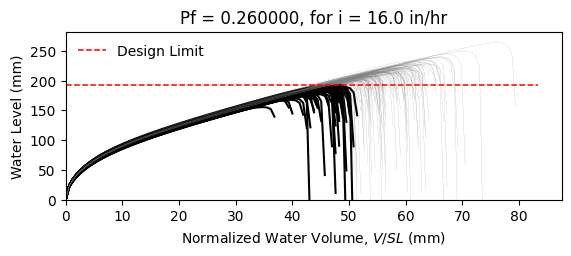

Source data for this figure (header and first rows):
W8X18, L = 360.0 in, slope = 0.020833333333333332 in/in, dead load = 6.944444444444444e-05 kip/in…
zwlim AISC Appendix 2, zwlim DAMP, zwlim Proposed for ASCE 7, zwlim Neglect Ponding, dhnom Denver, dhnom New York, dhnom New Orleans, dh Denver, dh New York, dh New Orleans, dmax
6.663, 5.007, 5.883, 8.96, 1.149, 1.149, 1.149, 3.727, 3.727, 3.727, 8.354, Safe, 
6.663, 5.007, 5.883, 8.96, 1.149, 1.149, 1.149, 3.727, 3.727, 3.727, 7.589, Safe, 
6.663, 5.007, 5.883, 8.96, 1.149, 1.149, 1.149, 3.727, 3.727, 3.727, 7.527, Fail, 
6.663, 5.007, 5.883, 8.96, 1.149, 1.149, 1.149, 3.727, 3.727, 3.727, 8.708, Safe, 
6.663, 5.007, 5.883, 8.96, 1.149, 1.149, 1.149, 3.727, 3.727, 3.727, 6.97, Fail, 
6.663, 5.007, 5.883, 8.96, 1.149, 1.149, 1.149, 3.727, 3.727, 3.727, 10.38, Safe, 
6.663, 5.007, 5.883, 8.96, 1.149, 1.149, 1.149, 3.727, 3.727, 3.727, 8.003, Safe, 
6.663, 5.007, 5.883, 8.96, 1.149, 1.149, 1.149, 3.727, 3.727, 3.727, 7.331, Fail, 
6.663, 5.007, 5.883, 8.96, 1.149, 1.149, 1.149, 3.727, 3.727, 3.727, 8.379, Safe, 
6.663, 5.007, 5.883, 8.96, 1.149, 1.149, 1.149, 3.727, 3.727, 3.727, 7.857, Safe, 
6.663, 5.007, 5.883, 8.96, 1.149, 1.149, 1.149, 3.727, 3.727, 3.727, 6.813, Fail, 
6.663, 5.007, 5.883, 8.96, 1.149, 1.149, 1.149, 3.727, 3.727, 3.727, 6.692, Fail, 
6.663, 5.007, 5.883, 8.96, 1.149, 1.149, 1.149, 3.727, 3.727, 3.727, 8.66, Safe, 
6.663, 5.007, 5.883, 8.96, 1.149, 1.149, 1.149, 3.727, 3.727, 3.727, 7.512, Fail, 
6.663, 5.007, 5.883, 8.96, 1.149, 1.149, 1.149, 3.727, 3.727, 3.727, 8.453, Safe, 
6.663, 5.007, 5.883, 8.96, 1.149, 1.149, 1.149, 3.727, 3.727, 3.727, 7.858, Safe, 
6.663, 5.007, 5.883, 8.96, 1.149, 1.149, 1.149, 3.727, 3.727, 3.727, 8.115, Safe, 
6.663, 5.007, 5.883, 8.96, 1.149, 1.149, 1.149, 3.727, 3.727, 3.727, 8.912, Safe, 
6.663, 5.007, 5.883, 8.96, 1.149, 1.149, 1.149, 3.727, 3.727, 3.727, 7.383, Fail, 
6.663, 5.007, 5.883, 8.96, 1.149, 1.149, 1.149, 3.727, 3.727, 3.727, 7.865, Safe, 
6.663, 5.007, 5.883, 8.96, 1.149, 1.149, 1.149, 3.727, 3.727, 3.727, 7.227, Fail, 
6.663, 5.007, 5.883, 8.96, 1.149, 1.149, 1.149, 3.727, 3.727, 3.727, 8.508, Safe, 
6.663, 5.007, 5.883, 8.96, 1.149, 1.149, 1.149, 3.727, 3.727, 3.727, 8.357, Safe, 
6.663, 5.007, 5.883, 8.96, 1.149, 1.149, 1.149, 3.727, 3.727, 3.727, 7.98, Safe, 
6.663, 5.007, 5.883, 8.96, 1.149, 1.149, 1.149, 3.727, 3.727, 3.727, 7.814, Safe, 
6.663, 5.007, 5.883, 8.96, 1.149, 1.149, 1.149, 3.727, 3.727, 3.727, 6.97, Fail, 
6.663, 5.007, 5.883, 8.96, 1.149, 1.149, 1.149, 3.727, 3.727, 3.727, 8.459, Safe, 
6.663, 5.007, 5.883, 8.96, 1.149, 1.149, 1.149, 3.727, 3.727, 3.727, 7.945, Safe, 
6.663, 5.007, 5.883, 8.96, 1.149, 1.149, 1.149, 3.727, 3.727, 3.727, 7.45, Fail, 
6.663, 5.007, 5.883, 8.96, 1.149, 1.149, 1.149, 3.727, 3.727, 3.727, 8.871, Safe, 
6.663, 5.007, 5.883, 8.96, 1.149, 1.149, 1.149, 3.727, 3.727, 3.727, 8.416, Safe, 
6.663, 5.007, 5.883, 8.96, 1.149, 1.149, 1.149, 3.727, 3.727, 3.727, 8.209, Safe, 
6.663, 5.007, 5.883, 8.96, 1.149, 1.149, 1.149, 3.727, 3.727, 3.727, 7.601, Safe, 
6.663, 5.007, 5.883, 8.96, 1.149, 1.149, 1.149, 3.727, 3.727, 3.727, 8.888, Safe, 
6.663, 5.007, 5.883, 8.96, 1.149, 1.149, 1.149, 3.727, 3.727, 3.727, 8.439, Safe, 
6.663, 5.007, 5.883, 8.96, 1.149, 1.149, 1.149, 3.727, 3.727, 3.727, 7.38, Fail, 
6.663, 5.007, 5.883, 8.96, 1.149, 1.149, 1.149, 3.727, 3.727, 3.727, 8.081, Safe, 
6.663, 5.007, 5.883, 8.96, 1.149, 1.149, 1.149, 3.727, 3.727, 3.727, 8.443, Safe, 
6.663, 5.007, 5.883, 8.96, 1.149, 1.149, 1.149, 3.727, 3.727, 3.727, 8.789, Safe, 
6.663, 5.007, 5.883, 8.96, 1.149, 1.149, 1.149, 3.727, 3.727, 3.727, 6.904, Fail, 
6.663, 5.007, 5.883, 8.96, 1.149, 1.149, 1.149, 3.727, 3.727, 3.727, 9.166, Safe, 
6.663, 5.007, 5.883, 8.96, 1.149, 1.149, 1.149, 3.727, 3.727, 3.727, 7.742, Safe, 
6.663, 5.007, 5.883, 8.96, 1.149, 1.149, 1.149, 3.727, 3.727, 3.727, 7.805, Safe, 
6.663, 5.007, 5.883, 8.96, 1.149, 1.149, 1.149, 3.727, 3.727, 3.727, 7.975, Safe, 
6.663, 5.007, 5.883, 8.96, 1.149, 1.149, 1.149, 3.727, 3.727, 3.727, 8.676, Safe, 
6.663, 5.007, 5.883, 8.96, 1.149, 1.149, 1.149, 3.727, 3.727, 3.727, 7.085, Fail, 
6.663, 5.007, 5.883, 8.96, 1.149, 1.149, 1.149, 3.727, 3.727, 3.727, 8.11, Safe, 
6.663, 5.007, 5.883, 8.96, 1.149, 1.149, 1.149, 3.727, 3.727, 3.727, 7.381, Fail, 
6.663, 5.007, 5.883, 8.96, 1.149, 1.149, 1.149, 3.727, 3.727, 3.727, 8.043, Safe, 
6.663, 5.007, 5.883, 8.96, 1.149, 1.149, 1.149, 3.727, 3.727, 3.727, 7.385, Fail, 
6.663, 5.007, 5.883, 8.96, 1.149, 1.149, 1.149, 3.727, 3.727, 3.727, 8.459, Safe, 
6.663, 5.007, 5.883, 8.96, 1.149, 1.149, 1.149, 3.727, 3.727, 3.727, 6.611, Fail, 
6.663, 5.007, 5.883, 8.96, 1.149, 1.149, 1.149, 3.727, 3.727, 3.727, 8.162, Safe, 
6.663, 5.007, 5.883, 8.96, 1.149, 1.149, 1.149, 3.727, 3.727, 3.727, 7.581, Fail, 
6.663, 5.007, 5.883, 8.96, 1.149, 1.149, 1.149, 3.727, 3.727, 3.727, 9.097, Safe, 
6.663, 5.007, 5.883, 8.96, 1.149, 1.149, 1.149, 3.727, 3.727, 3.727, 7.29, Fail, 
6.663, 5.007, 5.883, 8.96, 1.149, 1.149, 1.149, 3.727, 3.727, 3.727, 7.819, Safe, 
6.663, 5.007, 5.883, 8.96, 1.149, 1.149, 1.149, 3.727, 3.727, 3.727, 7.394, Fail, 
6.663, 5.007, 5.883, 8.96, 1.149, 1.149, 1.149, 3.727, 3.727, 3.727, 7.085, Fail, 
... 142 more rows
